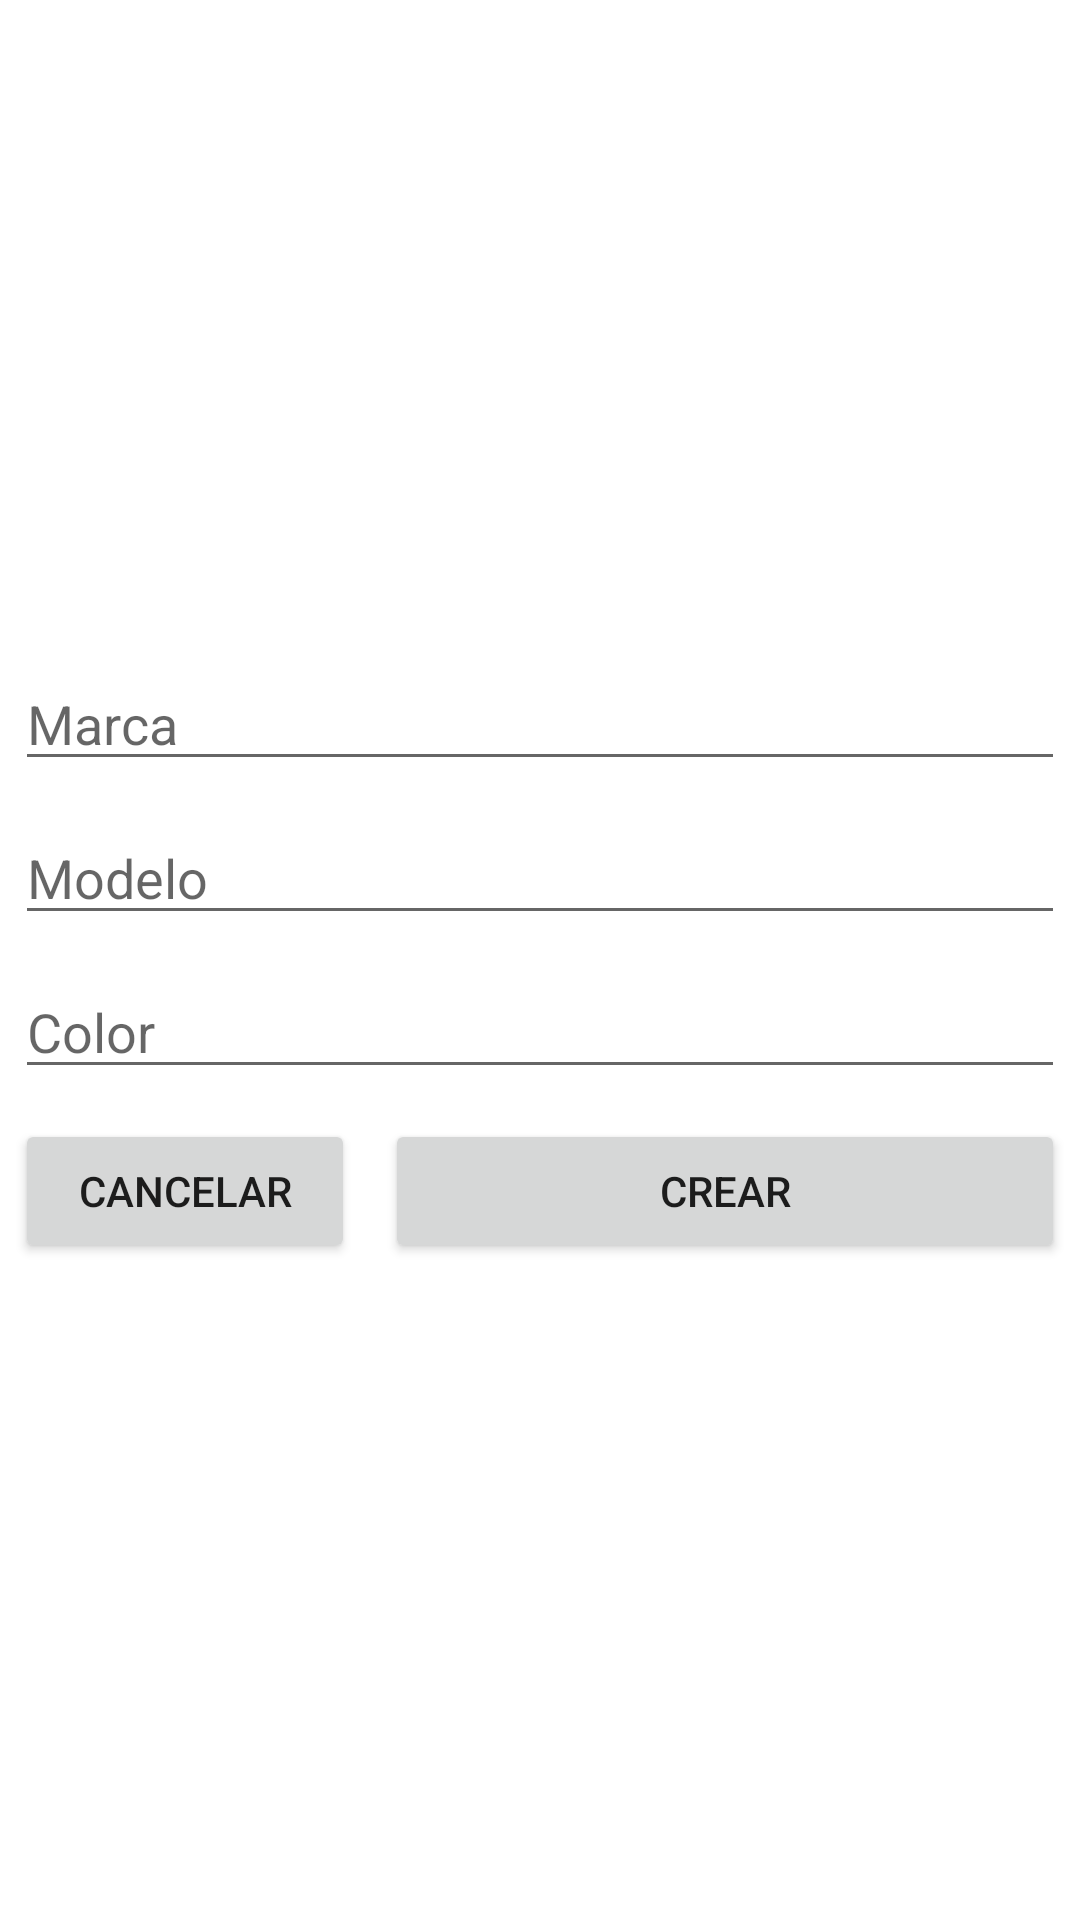

This screen was rendered from an Android layout file. Write that file and the resources it references.
<!-- AndroidManifest.xml: application theme Theme.03Ejercicio02 -->
<!-- res/layout/activity_crear_coche.xml -->
<?xml version="1.0" encoding="utf-8"?>
<LinearLayout xmlns:android="http://schemas.android.com/apk/res/android"
    xmlns:app="http://schemas.android.com/apk/res-auto"
    xmlns:tools="http://schemas.android.com/tools"
    android:layout_width="match_parent"
    android:layout_height="match_parent"
    android:gravity="center"
    android:orientation="vertical"
    tools:context=".CrearCocheActivity">

    <EditText
        android:id="@+id/txtMarcaCrearCoche"
        android:layout_width="match_parent"
        android:layout_height="wrap_content"
        android:layout_margin="5dp"
        android:ems="10"
        android:hint="Marca"
        android:inputType="textPersonName" />

    <EditText
        android:id="@+id/txtModeloCrearCoche"
        android:layout_width="match_parent"
        android:layout_height="wrap_content"
        android:layout_margin="5dp"
        android:ems="10"
        android:hint="Modelo"
        android:inputType="textPersonName" />

    <EditText
        android:id="@+id/txtColorCrearCoche"
        android:layout_width="match_parent"
        android:layout_height="wrap_content"
        android:layout_margin="5dp"
        android:ems="10"
        android:hint="Color"
        android:inputType="textPersonName" />

    <LinearLayout
        android:layout_width="match_parent"
        android:layout_height="wrap_content"
        android:orientation="horizontal">

        <Button
            android:id="@+id/btnCancelarCrearCoche"
            android:layout_width="0dp"
            android:layout_height="wrap_content"
            android:layout_margin="5dp"
            android:layout_weight="1"
            android:text="cancelar" />

        <Button
            android:id="@+id/btnCrearCrearCoche"
            android:layout_width="0dp"
            android:layout_height="wrap_content"
            android:layout_margin="5dp"
            android:layout_weight="2"
            android:text="crear" />
    </LinearLayout>

</LinearLayout>
<!-- resources referenced by this layout -->
<resources>
  <style name="Theme.03Ejercicio02" parent="Theme.MaterialComponents.DayNight.DarkActionBar">
          
          <item name="colorPrimary">@color/purple_500</item>
          <item name="colorPrimaryVariant">@color/purple_700</item>
          <item name="colorOnPrimary">@color/white</item>
          
          <item name="colorSecondary">@color/teal_200</item>
          <item name="colorSecondaryVariant">@color/teal_700</item>
          <item name="colorOnSecondary">@color/black</item>
          
          <item name="android:statusBarColor">?attr/colorPrimaryVariant</item>
          
      </style>
  <!-- not gathered from this repository: default colours our renderer supplied (Android Studio template values) -->
  <color name="purple_500">#FF6200EE</color>
  <color name="purple_700">#FF3700B3</color>
  <color name="teal_200">#FF03DAC5</color>
  <color name="teal_700">#FF018786</color>
  <color name="black">#FF000000</color>
  <color name="white">#FFFFFFFF</color>
</resources>
